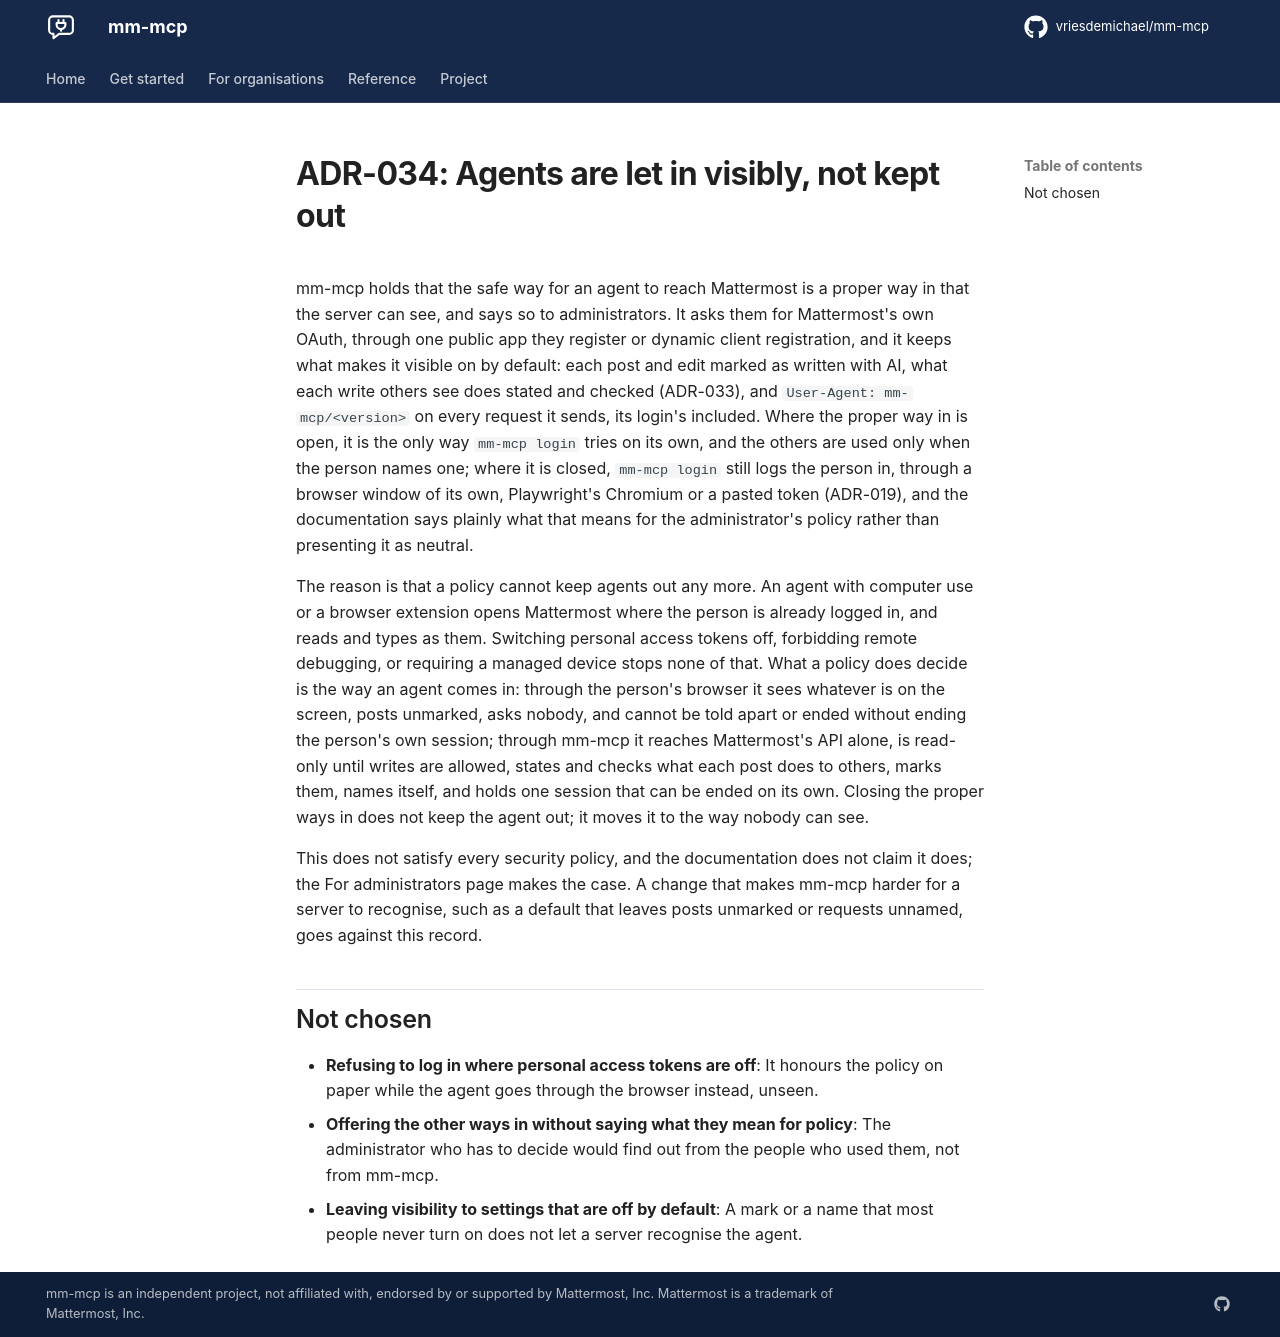

repository: vriesdemichael/mm-mcp · page: v0.4/adr/034-agents-are-let-in-visibly-not-kept-out/index.html · generator: mkdocs

---
search:
  boost: 0.3
---

# ADR-034: Agents are let in visibly, not kept out

mm-mcp holds that the safe way for an agent to reach Mattermost is a proper way in that the server can see, and says so to administrators. It asks them for Mattermost's own OAuth, through one public app they register or dynamic client registration, and it keeps what makes it visible on by default: each post and edit marked as written with AI, what each write others see does stated and checked (ADR-033), and `User-Agent: mm-mcp/<version>` on every request it sends, its login's included. Where the proper way in is open, it is the only way `mm-mcp login` tries on its own, and the others are used only when the person names one; where it is closed, `mm-mcp login` still logs the person in, through a browser window of its own, Playwright's Chromium or a pasted token (ADR-019), and the documentation says plainly what that means for the administrator's policy rather than presenting it as neutral.

The reason is that a policy cannot keep agents out any more. An agent with computer use or a browser extension opens Mattermost where the person is already logged in, and reads and types as them. Switching personal access tokens off, forbidding remote debugging, or requiring a managed device stops none of that. What a policy does decide is the way an agent comes in: through the person's browser it sees whatever is on the screen, posts unmarked, asks nobody, and cannot be told apart or ended without ending the person's own session; through mm-mcp it reaches Mattermost's API alone, is read-only until writes are allowed, states and checks what each post does to others, marks them, names itself, and holds one session that can be ended on its own. Closing the proper ways in does not keep the agent out; it moves it to the way nobody can see.

This does not satisfy every security policy, and the documentation does not claim it does; the For administrators page makes the case. A change that makes mm-mcp harder for a server to recognise, such as a default that leaves posts unmarked or requests unnamed, goes against this record.

## Not chosen

- **Refusing to log in where personal access tokens are off**: It honours the policy on paper while the agent goes through the browser instead, unseen.
- **Offering the other ways in without saying what they mean for policy**: The administrator who has to decide would find out from the people who used them, not from mm-mcp.
- **Leaving visibility to settings that are off by default**: A mark or a name that most people never turn on does not let a server recognise the agent.
